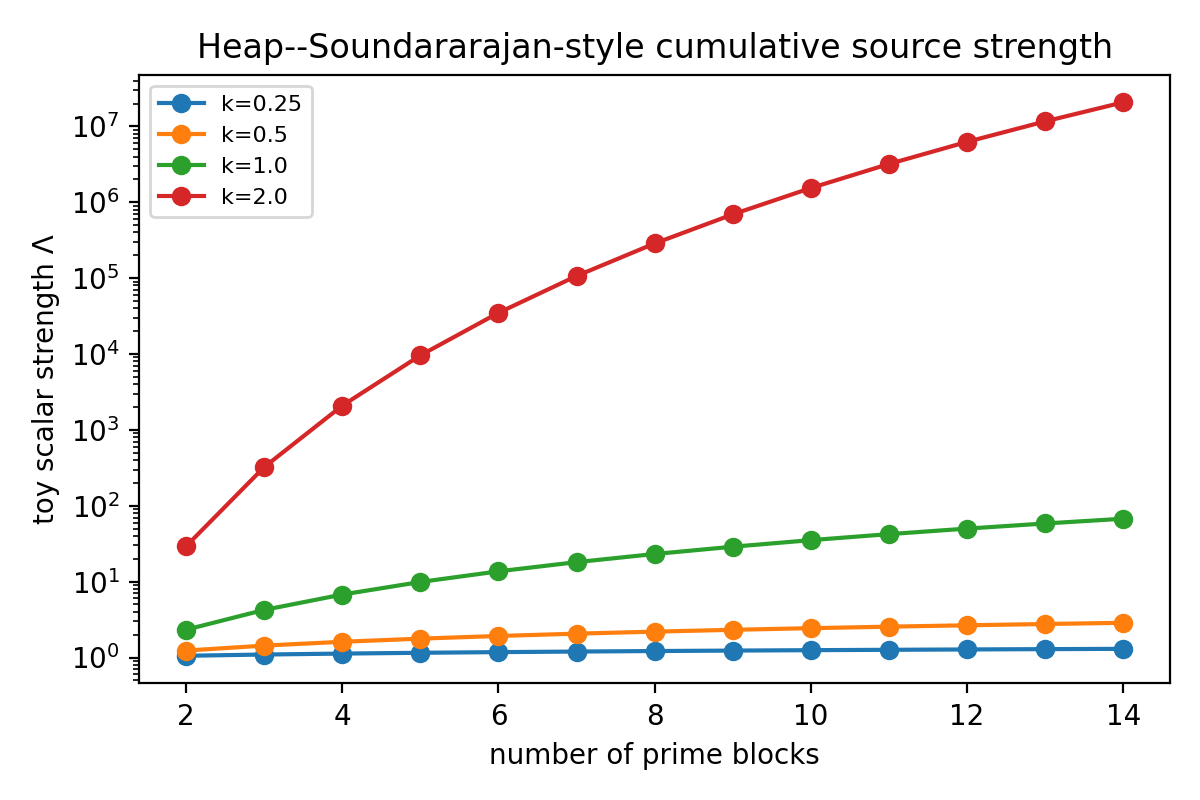

Data behind this chart, as committed beside it:
k, blocks, sum_Pj, lambda_model, budget_model
0.25, 2, 0.8443, 1.054, 0.9486
0.25, 3, 1.445, 1.094, 0.9137
0.25, 4, 1.911, 1.127, 0.8874
0.25, 5, 2.292, 1.154, 0.8665
0.25, 6, 2.615, 1.178, 0.8492
0.25, 7, 2.894, 1.198, 0.8345
0.25, 8, 3.141, 1.217, 0.8218
0.25, 9, 3.362, 1.234, 0.8105
0.25, 10, 3.561, 1.249, 0.8004
0.25, 11, 3.744, 1.264, 0.7914
0.25, 12, 3.912, 1.277, 0.7831
0.25, 13, 4.067, 1.289, 0.7755
0.25, 14, 4.212, 1.301, 0.7686
0.5, 2, 0.8443, 1.235, 0.8097
0.5, 3, 1.445, 1.435, 0.6969
0.5, 4, 1.911, 1.612, 0.6202
0.5, 5, 2.292, 1.774, 0.5638
0.5, 6, 2.615, 1.923, 0.5201
0.5, 7, 2.894, 2.062, 0.485
0.5, 8, 3.141, 2.193, 0.456
0.5, 9, 3.362, 2.317, 0.4315
0.5, 10, 3.561, 2.436, 0.4105
0.5, 11, 3.744, 2.55, 0.3922
0.5, 12, 3.912, 2.659, 0.3761
0.5, 13, 4.067, 2.764, 0.3618
0.5, 14, 4.212, 2.866, 0.3489
1.0, 2, 0.8443, 2.326, 0.4299
1.0, 3, 1.445, 4.24, 0.2358
1.0, 4, 1.911, 6.759, 0.1479
1.0, 5, 2.292, 9.897, 0.101
1.0, 6, 2.615, 13.66, 0.07318
1.0, 7, 2.894, 18.07, 0.05533
1.0, 8, 3.141, 23.13, 0.04324
1.0, 9, 3.362, 28.84, 0.03467
1.0, 10, 3.561, 35.22, 0.0284
1.0, 11, 3.744, 42.26, 0.02366
1.0, 12, 3.912, 49.98, 0.02001
1.0, 13, 4.067, 58.38, 0.01713
1.0, 14, 4.212, 67.47, 0.01482
2.0, 2, 0.8443, 29.28, 0.03415
2.0, 3, 1.445, 323.3, 0.003093
2.0, 4, 1.911, 2087, 0.0004791
2.0, 5, 2.292, 9594, 0.0001042
2.0, 6, 2.615, 34865, 2.8681833775426453e-05
2.0, 7, 2.894, 106670, 9.374683505397006e-06
2.0, 8, 3.141, 286131, 3.494897620650656e-06
2.0, 9, 3.362, 691827, 1.4454489377903357e-06
2.0, 10, 3.561, 1537911, 6.502326104402696e-07
2.0, 11, 3.744, 3189453, 3.1353337440459216e-07
2.0, 12, 3.912, 6239876, 1.6025958706343866e-07
2.0, 13, 4.067, 11616141, 8.60871120052144e-08
2.0, 14, 4.212, 20718048, 4.826709547124027e-08
